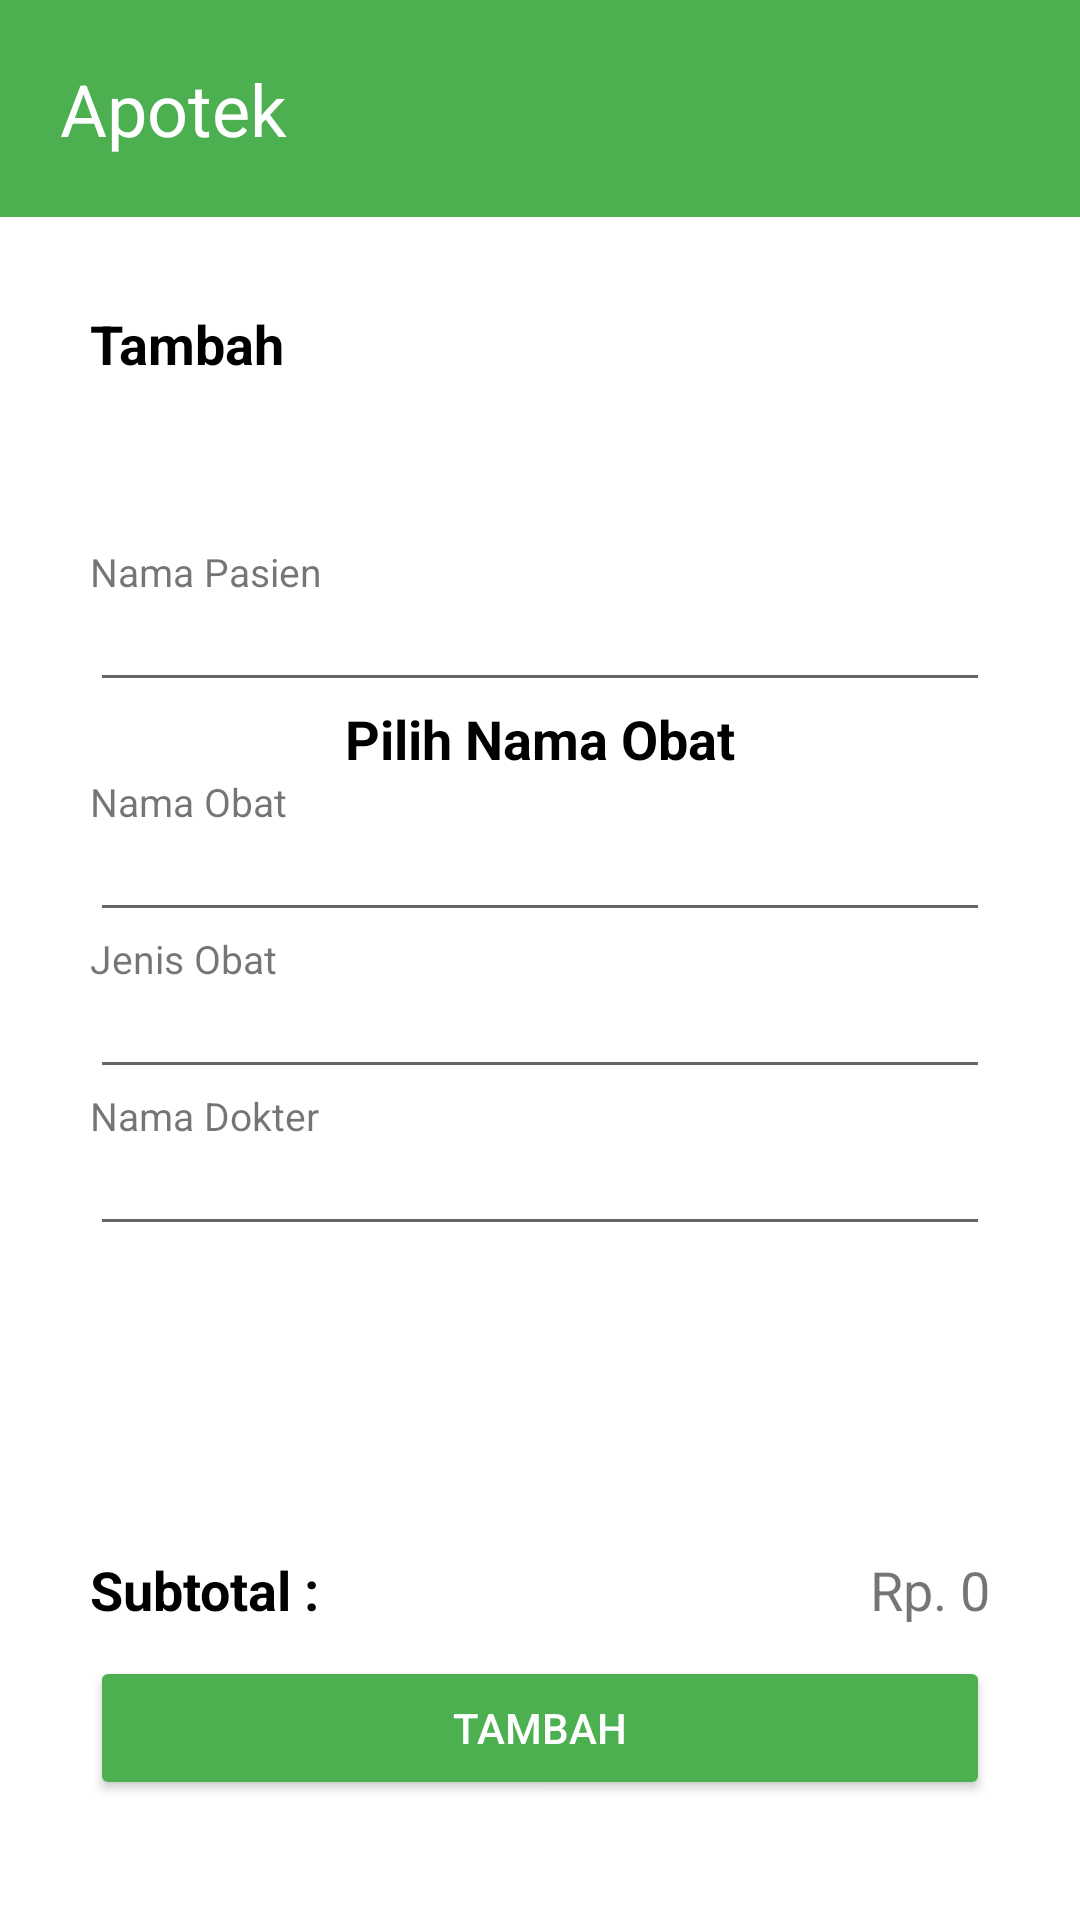

The Android layout XML behind this screen, and the referenced resources:
<!-- AndroidManifest.xml: application theme Theme.ApotekXYZ -->
<!-- res/layout/activity_transaksi.xml -->
<?xml version="1.0" encoding="utf-8"?>
<LinearLayout
    android:orientation="vertical"
    xmlns:android="http://schemas.android.com/apk/res/android"
    xmlns:app="http://schemas.android.com/apk/res-auto"
    xmlns:tools="http://schemas.android.com/tools"
    android:layout_width="match_parent"
    android:layout_height="match_parent"
    tools:context=".MainActivity">
    <com.google.android.material.appbar.AppBarLayout
        android:layout_width="match_parent"
        android:layout_height="wrap_content"
        android:padding="20dp">
        <TextView
            android:layout_width="match_parent"
            android:layout_height="wrap_content"
            android:text="Apotek"
            android:textColor="@color/white"
            android:textSize="24dp"/>
    </com.google.android.material.appbar.AppBarLayout>
<LinearLayout
    android:layout_width="match_parent"
    android:layout_height="wrap_content"
    android:padding="30dp"
    android:orientation="vertical">
    <TextView
        android:layout_width="match_parent"
        android:layout_height="wrap_content"
        android:text="Tambah"
        android:textColor="@color/black"
        android:textStyle="bold"
        android:textSize="18dp"/>
    <TextView
        android:layout_width="match_parent"
        android:layout_marginTop="55dp"
        android:layout_height="wrap_content"
        android:text="Nama Pasien"
        android:textSize="13dp"/>
    <EditText
        android:layout_width="match_parent"
        android:layout_height="wrap_content"
        android:textSize="13dp"
        android:id="@+id/pasien"
        android:textColor="@color/black"/>
    <TextView
        android:layout_width="match_parent"
        android:layout_height="wrap_content"
        android:gravity="center"
        android:text="Pilih Nama Obat"
        android:textColor="@color/black"
        android:textStyle="bold"
        android:textSize="18dp"/>
    <TextView
        android:layout_width="match_parent"
        android:layout_height="wrap_content"
        android:text="Nama Obat"
        android:textSize="13dp"/>
    <EditText
        android:layout_width="match_parent"
        android:layout_height="wrap_content"
        android:textSize="13dp"
        android:id="@+id/obat"
        android:focusable="false"
        android:cursorVisible="false"
        android:inputType="none"
        android:textColor="@color/black"/>
    <TextView
        android:layout_width="match_parent"
        android:layout_height="wrap_content"
        android:text="Jenis Obat"
        android:textSize="13dp"/>
    <EditText
        android:layout_width="match_parent"
        android:layout_height="wrap_content"
        android:textSize="13dp"
        android:id="@+id/jo"
        android:cursorVisible="false"
        android:focusable="false"
        android:inputType="none"
        android:textColor="@color/black"/>
    <TextView
        android:layout_width="match_parent"
        android:layout_height="wrap_content"
        android:text="Nama Dokter"
        android:textSize="13dp"/>
    <EditText
        android:layout_width="match_parent"
        android:layout_height="wrap_content"
        android:textSize="13dp"
        android:id="@+id/dokter"
        android:cursorVisible="false"
        android:inputType="none"
        android:textColor="@color/black"/>
</LinearLayout>
    <LinearLayout
        android:layout_width="match_parent"
        android:layout_height="match_parent"
        android:paddingHorizontal="30dp"
        android:gravity="bottom"
        android:orientation="vertical">
        <RelativeLayout
            android:layout_width="match_parent"
            android:layout_height="wrap_content">
            <TextView
                android:layout_width="match_parent"
                android:layout_height="wrap_content"
                android:text="Subtotal :"
                android:textColor="@color/black"
                android:textStyle="bold"
                android:textSize="18dp"/>
            <TextView
                android:layout_width="match_parent"
                android:gravity="right"
                android:layout_height="wrap_content"
                android:text="Rp. 0"
                android:id="@+id/sb"
                android:textSize="18dp"/>
        </RelativeLayout>
        <androidx.appcompat.widget.AppCompatButton
            android:layout_width="match_parent"
            android:layout_height="wrap_content"
            android:text="tambah"
            android:id="@+id/tambah"
            android:layout_marginTop="10dp"
            android:backgroundTint="#4CAF50"
            android:textColor="@color/white"/>
        <RelativeLayout
            android:layout_width="match_parent"
            android:layout_height="wrap_content"
            android:background="@color/white"
            android:padding="20dp">
            <ImageView
                android:layout_width="wrap_content"
                android:layout_height="wrap_content"
                android:src="@drawable/baseline_home_24"
                android:id="@+id/transaksi"/>
            <ImageView
                android:layout_width="wrap_content"
                android:layout_alignParentRight="true"
                android:layout_height="wrap_content"
                android:src="@drawable/baseline_person_24"
                android:id="@+id/profil"/>
        </RelativeLayout>
    </LinearLayout>
</LinearLayout>
<!-- resources referenced by this layout -->
<resources>
  <style name="Theme.ApotekXYZ" parent="Theme.MaterialComponents.DayNight.NoActionBar">
          
          <item name="colorPrimary">#4CAF50</item>
          <item name="colorPrimaryVariant">@color/purple_700</item>
          <item name="colorOnPrimary">@color/white</item>
          
          <item name="colorSecondary">@color/teal_200</item>
          <item name="colorSecondaryVariant">@color/teal_700</item>
          <item name="colorOnSecondary">@color/black</item>
          
          <item name="android:statusBarColor">#4CAF50</item>
          
      </style>
  <!-- not gathered from this repository: default colours our renderer supplied (Android Studio template values) -->
  <color name="purple_700">#FF3700B3</color>
  <color name="teal_200">#FF03DAC5</color>
  <color name="teal_700">#FF018786</color>
  <color name="black">#FF000000</color>
  <color name="white">#FFFFFFFF</color>
</resources>
